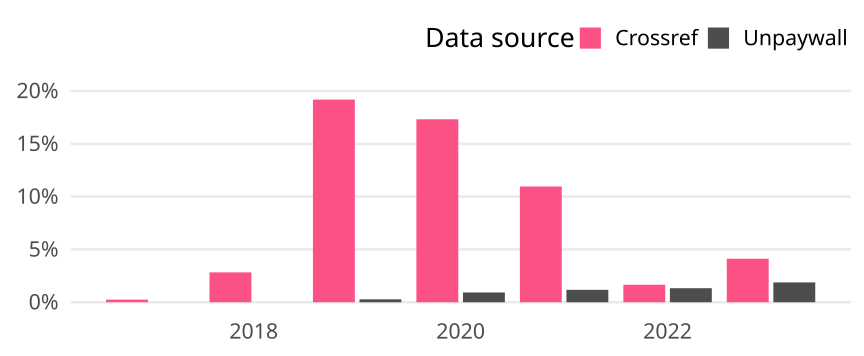

The data file committed next to this chart (first rows):
cr_year, cat, article_total, name, oa_articles, oa_share
2017, Global, 5685, Crossref, 14, 0.002463
2017, Global, 5685, Unpaywall, 0, 0
2018, Global, 6895, Crossref, 195, 0.02828
2018, Global, 6895, Unpaywall, 0, 0
2019, Global, 6885, Crossref, 1321, 0.1919
2019, Global, 6885, Unpaywall, 19, 0.00276
2020, Global, 8429, Crossref, 1460, 0.1732
2020, Global, 8429, Unpaywall, 78, 0.009254
2021, Global, 10120, Crossref, 1109, 0.1096
2021, Global, 10120, Unpaywall, 119, 0.01176
2022, Global, 7678, Crossref, 127, 0.01654
2022, Global, 7678, Unpaywall, 102, 0.01328
2023, Global, 9485, Crossref, 391, 0.04122
2023, Global, 9485, Unpaywall, 178, 0.01877
